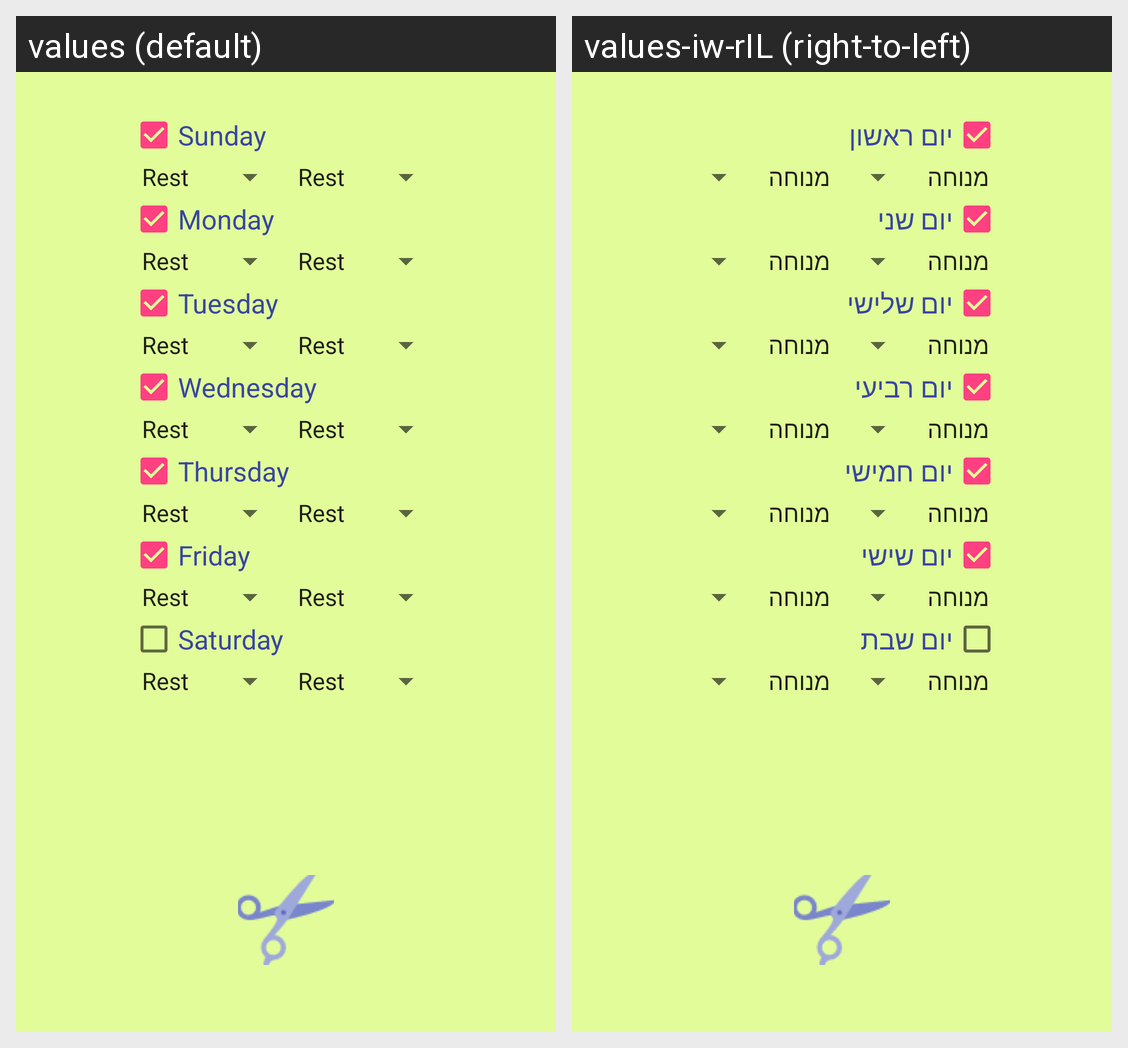

For this localized Android screen grid, give each drawn string resource with its value in every locale shown.
Android screen res/layout/activity_working_hours.xml rendered under 2 locales, left to right: values (default), values-iw-rIL (right-to-left). Device: Nexus 5 (rendered at 1080×1920; each locale shown at half size, 540×960, under a caption strip naming it); theme AppTheme.
Strings drawn on this screen, with the default value and each locale's value (text and hints the layout hard-codes, and strings that could not be matched under every locale, appear in the picture but are not listed):

sunday
  values: Sunday
  values-iw-rIL: יום ראשון

monday
  values: Monday
  values-iw-rIL: יום שני

tuesday
  values: Tuesday
  values-iw-rIL: יום שלישי

wednesday
  values: Wednesday
  values-iw-rIL: יום רביעי

thursday
  values: Thursday
  values-iw-rIL: יום חמישי

friday
  values: Friday
  values-iw-rIL: יום שישי

saturday
  values: Saturday
  values-iw-rIL: יום שבת
